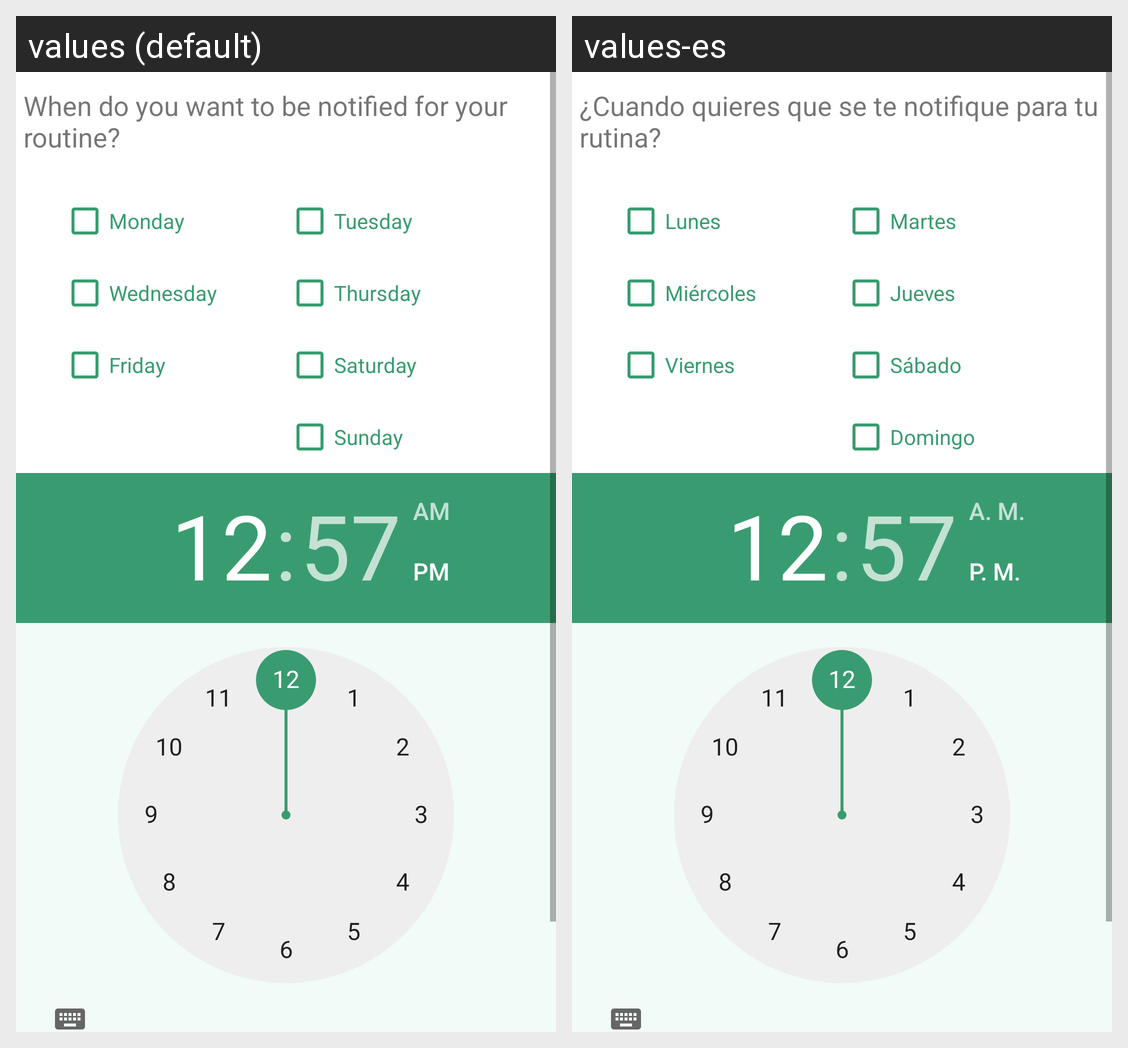

The Android screen above is rendered under two locales of the same app. Produce the string resources it draws, with the default and per-locale values.
Android screen res/layout/activity_notif.xml rendered under 2 locales, left to right: values (default), values-es. Device: Nexus 5 (rendered at 1080×1920; each locale shown at half size, 540×960, under a caption strip naming it); theme Theme.Fithubmobile.
Strings drawn on this screen, with the default value and each locale's value (text and hints the layout hard-codes, and strings that could not be matched under every locale, appear in the picture but are not listed):

when_do_you_want_to_be_notified_for_your_routine
  values: When do you want to be notified for your routine?
  values-es: ¿Cuando quieres que se te notifique para tu rutina?

monday
  values: Monday
  values-es: Lunes

wednesday
  values: Wednesday
  values-es: Miércoles

friday
  values: Friday
  values-es: Viernes

tuesday
  values: Tuesday
  values-es: Martes

thursday
  values: Thursday
  values-es: Jueves

saturday
  values: Saturday
  values-es: Sábado

sunday
  values: Sunday
  values-es: Domingo
